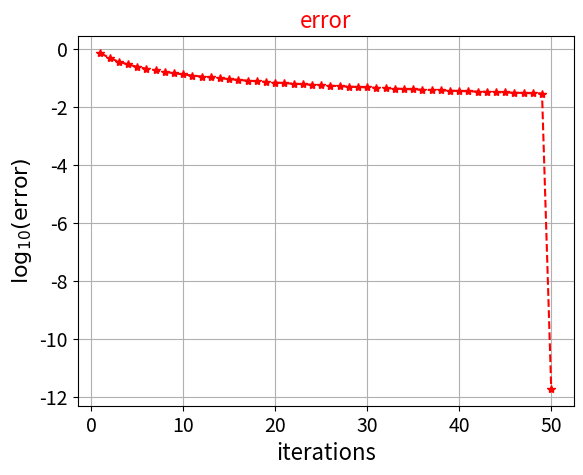
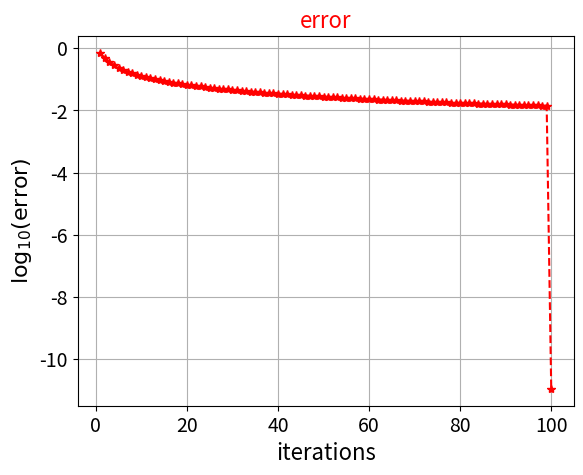
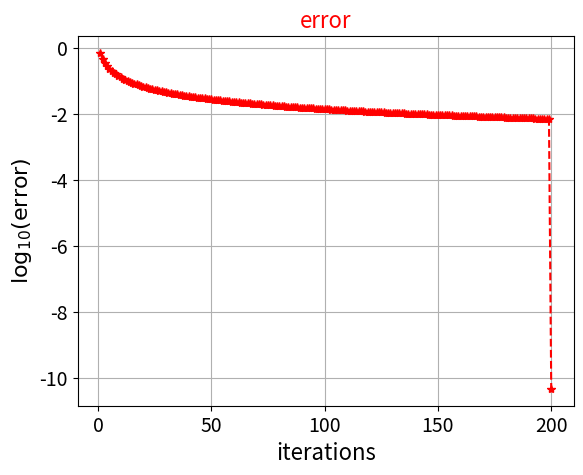

Reproduce these figures in Python, in order.
#!/usr/bin/python3
# -*- coding : utf-8 -*-
# @Project : Pycharm Project
# @Subproject  : conjugte_gradient_exercise
# @Author : howyoung
# @Time :  2022/10/26 11:15

import numpy as np
import matplotlib.pyplot as plt


class ConjugateGradient(object):
    """
    共轭梯度法
    A为系数矩阵（在这里为对称正定矩阵）
    b为方程的右端项
    n为系数矩阵的维数
    precision为设置的精度
    x0为给定的迭代初始向量
    iter为迭代次数
    """

    def __init__(self, A, b, n, precision, x0):
        self.A = np.array(A)
        self.b = b
        self.n = n
        self.precision = precision
        self.x0 = np.array(x0)
        self.x = []
        self.x.append(list(x0))   # 需要首先让x中有初始值
        self.iter = 0
        self.f = open('共轭梯度求解结果.log', 'a', encoding='utf-8')

    def norm_2(self, vector):
        """
        求解2范数
        :param vector: vector refers one specific vector(here refers to
        """
        sum_norm_2 = [sum(i ** 2 for i in vector)]

        return np.sqrt(sum_norm_2)

    def cal(self):
        """
        按照共轭梯度法流程求解
        """
        r0 = self.b - np.dot(self.A, self.x0)   # 为n*1的一维矩阵
        d0 = r0
        d_acr = d0    # 初始d，r准确值赋值
        r_acr = r0
        result_residual = []
        while True:
            # 计算d_k_T与A的乘积
            temp = np.dot(d_acr.T, self.A)
            # 计算alpha_k
            alpha = np.dot(r_acr.T, r_acr) / np.dot(temp, d_acr)
            # 计算x_k+1
            x = np.array(self.x[-1]) + np.dot(alpha, d_acr)
            # 计算残差r_k+1
            r = self.b - np.dot(self.A, x)
            # 将计算出的x加入到向量x中
            self.x.append(list(x))
            result_residual.append(np.log10(self.norm_2(r)))
            self.iter += 1
            # 判断残差与给定值的大小
            if (self.norm_2(r) <= self.precision) or (self.iter + 1 == self.n):
                break
            else:
                # 若不满足，则继续求得beta和d_k+1
                beta = (self.norm_2(r) ** 2) / (self.norm_2(r_acr) ** 2)
                d = r + beta * d_acr
            r_acr = r
            d_acr = d

        return np.array(result_residual), self.iter

    def picture_show_error(self):
        """绘制error图像"""

        # 调用cal()函数
        a = []
        for i in self.cal()[0]:
            a.append(i[0])
        hor_line = np.linspace(1, self.iter, len(self.x) - 1)
        print("="*20, file=self.f)
        print("\n第", self.iter, "计算的近似结果为:", self.x[-1], file=self.f)
        print("\n迭代次数:", self.iter, file=self.f)

        plt.plot(hor_line, np.array(a), marker='*', c='r', linestyle='--', label='error-iterations')
        plt.title("error", fontsize=16, c='r')
        plt.xlabel("iterations", fontsize=16)
        plt.ylabel("$\mathrm{log}$$_\mathrm{10}$$\mathrm{(error)}$", fontsize=16)
        plt.tick_params(axis='both', labelsize=14)
        plt.grid(True)
        plt.savefig('n=' + str(self.n) + '.jpg', bbox_inches='tight', dpi=640)
        plt.show()
        plt.close()


if __name__ == '__main__':
    for n in [100, 200, 400]:
        # 构造矩阵A
        A = np.zeros((n, n))
        for i in range(n):
            for j in range(n):
                if i == 0:
                    A[i][0] = -2
                    A[i][1] = 1
                elif i == n - 1:
                    A[i][n - 1] = -2
                    A[i][n - 2] = 1
                elif i == j:
                    A[i][j] = -2
                    A[i][j - 1] = 1
                    A[i][j + 1] = 1
        # 构造向量b
        b = [0] * n
        b[-1] = -1
        b[0] = -1
        # 初始向量赋值[0 0 0 0 0 ……]
        x0 = [0] * n
        # 计算精度
        precision = 1e-10

        start = ConjugateGradient(A, b, n, precision, x0)
        start.picture_show_error()
